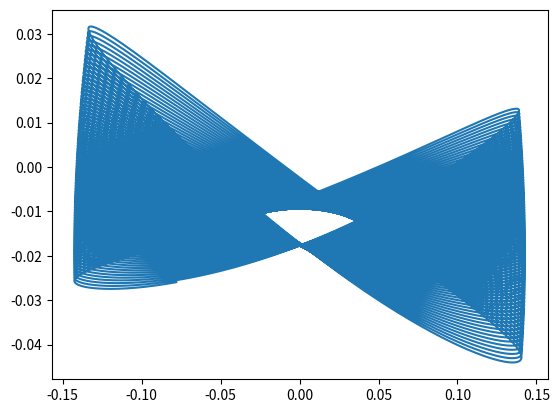

This figure's Python source:
import scipy as sp
import numpy as np
import matplotlib.pyplot as plt


def hamiltonian(x, y, px, py): #Henon
    h=0.5*(px**2+py**2)+0.5*(x**2+y**2)+x**2*y-(y**3)/3    
    return (h)


E=0.01
h=0.01
x=0
y= np.random.uniform(-0.05, 0.05)
py= np.random.uniform(-0.05, 0.05)
px= np.sqrt(2*E-y**2+2/3*y**3-py**2)


def f(x,y):
    return -x-2*x*y

def g(x,y):
    return -y-x**2+y**2

xl=[]
xl.append(x)
yl=[]
yl.append(y)
pyl=[]
pyl.append(py)
pxl=[]
pxl.append(px)

for i in range (50000):
    xplus=x+px*h+0.5*h**2*f(x,y)
    yplus=y+py*h+0.5*h**2*g(x,y) 

    pxplus=px+0.5*h*(f(x,y)+f(xplus, yplus))
    pyplus=py+0.5*h*(g(x,y)+g(xplus, yplus))
    
    x=xplus
    xl.append(x)
    y=yplus
    yl.append(y)
    px=pxplus
    pxl.append(px)
    py=pyplus
    pyl.append(py)

plt.plot(xl,yl)
plt.show()
